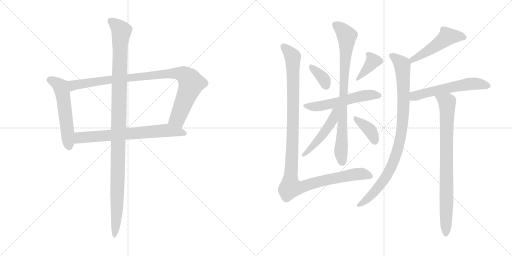
t = 0.00 s
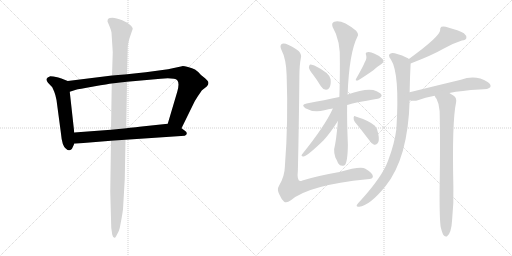
t = 2.43 s
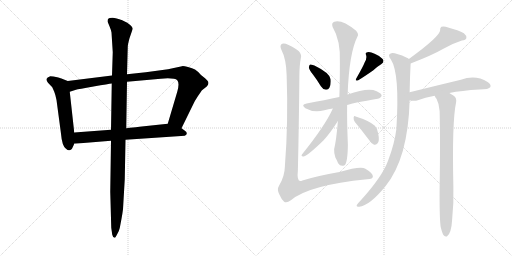
t = 4.86 s
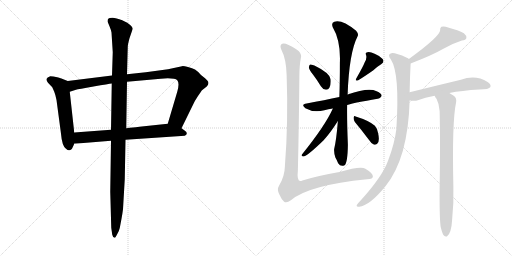
t = 7.29 s
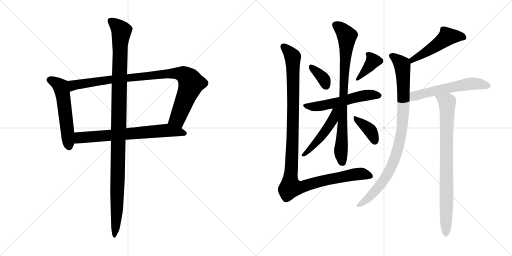
t = 9.72 s
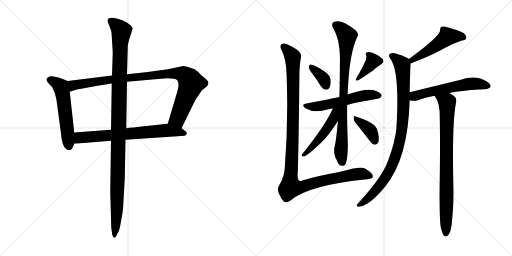
t = 12.15 s

The animated SVG that drew these frames (rendered in a browser with its animation timeline set to each time). Animation: 15 CSS @keyframes rules; one cycle of 12.15 s.

<svg version="1.1" viewBox="0 0 2048 1024" xmlns="http://www.w3.org/2000/svg">
  <g stroke="lightgray" stroke-dasharray="1,1" stroke-width="1" transform="scale(4, 4)">
    <line x1="0" y1="0" x2="256" y2="256"></line>
    <line x1="256" y1="0" x2="0" y2="256"></line>
    <line x1="128" y1="0" x2="128" y2="256"></line>
    <line x1="0" y1="128" x2="256" y2="128"></line>
    <line x1="256" y1="0" x2="512" y2="256"></line>
    <line x1="512" y1="0" x2="256" y2="256"></line>
    <line x1="384" y1="0" x2="384" y2="256"></line>
    <line x1="256" y1="128" x2="512" y2="128"></line>
  </g>
<g transform="scale(1, -1) translate(0, -850)">
   <style type="text/css">
    @keyframes keyframes0 {
      from {
       stroke: black;
       stroke-dashoffset: 555;
       stroke-width: 128;
       }
       64% {
       animation-timing-function: step-end;
       stroke: black;
       stroke-dashoffset: 0;
       stroke-width: 128;
       }
       to {
       stroke: black;
       stroke-width: 1024;
       }
       }
       #make-me-a-hanzi-animation-0 {
         animation: keyframes0 0.701660s both;
         animation-delay: 0.000000s;
         animation-timing-function: linear;
       }
    @keyframes keyframes1 {
      from {
       stroke: black;
       stroke-dashoffset: 954;
       stroke-width: 128;
       }
       76% {
       animation-timing-function: step-end;
       stroke: black;
       stroke-dashoffset: 0;
       stroke-width: 128;
       }
       to {
       stroke: black;
       stroke-width: 1024;
       }
       }
       #make-me-a-hanzi-animation-1 {
         animation: keyframes1 1.026367s both;
         animation-delay: 0.701660s;
         animation-timing-function: linear;
       }
    @keyframes keyframes2 {
      from {
       stroke: black;
       stroke-dashoffset: 698;
       stroke-width: 128;
       }
       69% {
       animation-timing-function: step-end;
       stroke: black;
       stroke-dashoffset: 0;
       stroke-width: 128;
       }
       to {
       stroke: black;
       stroke-width: 1024;
       }
       }
       #make-me-a-hanzi-animation-2 {
         animation: keyframes2 0.818034s both;
         animation-delay: 1.728027s;
         animation-timing-function: linear;
       }
    @keyframes keyframes3 {
      from {
       stroke: black;
       stroke-dashoffset: 1137;
       stroke-width: 128;
       }
       79% {
       animation-timing-function: step-end;
       stroke: black;
       stroke-dashoffset: 0;
       stroke-width: 128;
       }
       to {
       stroke: black;
       stroke-width: 1024;
       }
       }
       #make-me-a-hanzi-animation-3 {
         animation: keyframes3 1.175293s both;
         animation-delay: 2.546061s;
         animation-timing-function: linear;
       }
    @keyframes keyframes4 {
      from {
       stroke: black;
       stroke-dashoffset: 360;
       stroke-width: 128;
       }
       54% {
       animation-timing-function: step-end;
       stroke: black;
       stroke-dashoffset: 0;
       stroke-width: 128;
       }
       to {
       stroke: black;
       stroke-width: 1024;
       }
       }
       #make-me-a-hanzi-animation-4 {
         animation: keyframes4 0.542969s both;
         animation-delay: 3.721354s;
         animation-timing-function: linear;
       }
    @keyframes keyframes5 {
      from {
       stroke: black;
       stroke-dashoffset: 378;
       stroke-width: 128;
       }
       55% {
       animation-timing-function: step-end;
       stroke: black;
       stroke-dashoffset: 0;
       stroke-width: 128;
       }
       to {
       stroke: black;
       stroke-width: 1024;
       }
       }
       #make-me-a-hanzi-animation-5 {
         animation: keyframes5 0.557617s both;
         animation-delay: 4.264323s;
         animation-timing-function: linear;
       }
    @keyframes keyframes6 {
      from {
       stroke: black;
       stroke-dashoffset: 556;
       stroke-width: 128;
       }
       64% {
       animation-timing-function: step-end;
       stroke: black;
       stroke-dashoffset: 0;
       stroke-width: 128;
       }
       to {
       stroke: black;
       stroke-width: 1024;
       }
       }
       #make-me-a-hanzi-animation-6 {
         animation: keyframes6 0.702474s both;
         animation-delay: 4.821940s;
         animation-timing-function: linear;
       }
    @keyframes keyframes7 {
      from {
       stroke: black;
       stroke-dashoffset: 828;
       stroke-width: 128;
       }
       73% {
       animation-timing-function: step-end;
       stroke: black;
       stroke-dashoffset: 0;
       stroke-width: 128;
       }
       to {
       stroke: black;
       stroke-width: 1024;
       }
       }
       #make-me-a-hanzi-animation-7 {
         animation: keyframes7 0.923828s both;
         animation-delay: 5.524414s;
         animation-timing-function: linear;
       }
    @keyframes keyframes8 {
      from {
       stroke: black;
       stroke-dashoffset: 488;
       stroke-width: 128;
       }
       61% {
       animation-timing-function: step-end;
       stroke: black;
       stroke-dashoffset: 0;
       stroke-width: 128;
       }
       to {
       stroke: black;
       stroke-width: 1024;
       }
       }
       #make-me-a-hanzi-animation-8 {
         animation: keyframes8 0.647135s both;
         animation-delay: 6.448242s;
         animation-timing-function: linear;
       }
    @keyframes keyframes9 {
      from {
       stroke: black;
       stroke-dashoffset: 378;
       stroke-width: 128;
       }
       55% {
       animation-timing-function: step-end;
       stroke: black;
       stroke-dashoffset: 0;
       stroke-width: 128;
       }
       to {
       stroke: black;
       stroke-width: 1024;
       }
       }
       #make-me-a-hanzi-animation-9 {
         animation: keyframes9 0.557617s both;
         animation-delay: 7.095377s;
         animation-timing-function: linear;
       }
    @keyframes keyframes10 {
      from {
       stroke: black;
       stroke-dashoffset: 1160;
       stroke-width: 128;
       }
       79% {
       animation-timing-function: step-end;
       stroke: black;
       stroke-dashoffset: 0;
       stroke-width: 128;
       }
       to {
       stroke: black;
       stroke-width: 1024;
       }
       }
       #make-me-a-hanzi-animation-10 {
         animation: keyframes10 1.194010s both;
         animation-delay: 7.652994s;
         animation-timing-function: linear;
       }
    @keyframes keyframes11 {
      from {
       stroke: black;
       stroke-dashoffset: 500;
       stroke-width: 128;
       }
       62% {
       animation-timing-function: step-end;
       stroke: black;
       stroke-dashoffset: 0;
       stroke-width: 128;
       }
       to {
       stroke: black;
       stroke-width: 1024;
       }
       }
       #make-me-a-hanzi-animation-11 {
         animation: keyframes11 0.656901s both;
         animation-delay: 8.847004s;
         animation-timing-function: linear;
       }
    @keyframes keyframes12 {
      from {
       stroke: black;
       stroke-dashoffset: 927;
       stroke-width: 128;
       }
       75% {
       animation-timing-function: step-end;
       stroke: black;
       stroke-dashoffset: 0;
       stroke-width: 128;
       }
       to {
       stroke: black;
       stroke-width: 1024;
       }
       }
       #make-me-a-hanzi-animation-12 {
         animation: keyframes12 1.004395s both;
         animation-delay: 9.503905s;
         animation-timing-function: linear;
       }
    @keyframes keyframes13 {
      from {
       stroke: black;
       stroke-dashoffset: 577;
       stroke-width: 128;
       }
       65% {
       animation-timing-function: step-end;
       stroke: black;
       stroke-dashoffset: 0;
       stroke-width: 128;
       }
       to {
       stroke: black;
       stroke-width: 1024;
       }
       }
       #make-me-a-hanzi-animation-13 {
         animation: keyframes13 0.719564s both;
         animation-delay: 10.508300s;
         animation-timing-function: linear;
       }
    @keyframes keyframes14 {
      from {
       stroke: black;
       stroke-dashoffset: 830;
       stroke-width: 128;
       }
       73% {
       animation-timing-function: step-end;
       stroke: black;
       stroke-dashoffset: 0;
       stroke-width: 128;
       }
       to {
       stroke: black;
       stroke-width: 1024;
       }
       }
       #make-me-a-hanzi-animation-14 {
         animation: keyframes14 0.925456s both;
         animation-delay: 11.227864s;
         animation-timing-function: linear;
       }
</style>
<path d="M 271.0 526.5 L 248.0 535.5 Q 246.0 537.5 229.0 541.5 Q 212.0 545.5 201.0 545.5 Q 188.0 541.5 186.0 534.5 Q 185.0 526.5 192.0 519.5 L 209.0 501.5 L 217.0 483.5 Q 222.0 471.5 226.0 450.5 L 244.0 315.5 Q 248.0 266.5 264.0 255.5 Q 276.0 243.5 286.0 253.5 Q 289.0 256.5 297.0 275.5 L 297.0 320.5 L 279.0 483.5 C 276.0 513.5 274.0 525.5 271.0 526.5 Z" fill="lightgray"></path> 
<path d="M 728.0 585.5 L 672.0 573.5 L 583.0 561.5 L 508.0 553.5 L 448.0 548.5 L 271.0 526.5 C 241.0 522.5 250.0 474.5 279.0 483.5 L 304.0 491.5 Q 312.0 493.5 374.0 504.5 Q 436.0 515.5 447.0 516.5 L 508.0 523.5 L 643.0 535.5 Q 699.0 539.5 709.0 529.5 Q 719.0 518.5 709.0 483.5 L 671.0 355.5 C 662.0 326.5 713.0 310.5 726.0 337.5 L 773.0 433.5 Q 778.0 445.5 792.0 466.5 Q 806.0 487.5 808.0 489.5 L 827.0 504.5 Q 839.0 517.5 830.0 527.5 Q 822.0 536.5 819.0 538.5 L 804.0 550.5 Q 790.0 566.5 780.0 572.5 Q 770.0 577.5 752.0 582.5 Q 734.0 586.5 728.0 585.5 Z" fill="lightgray"></path> 
<path d="M 297.0 275.5 L 444.0 287.5 L 502.0 291.5 L 739.0 307.5 Q 747.0 310.5 747.0 316.5 Q 748.0 322.5 737.0 329.5 L 726.0 337.5 C 702.0 355.5 697.0 358.5 671.0 355.5 L 567.0 344.5 Q 566.0 344.5 505.0 337.5 L 444.0 331.5 L 297.0 320.5 C 267.0 318.5 267.0 273.5 297.0 275.5 Z" fill="lightgray"></path> 
<path d="M 508.0 553.5 L 511.0 661.5 Q 511.0 672.5 518.0 697.5 L 531.0 735.5 Q 530.0 745.5 509.0 759.5 L 489.0 769.5 Q 464.0 779.5 450.0 779.5 Q 436.0 779.5 433.0 775.5 Q 430.0 772.5 430.0 764.5 L 438.0 745.5 Q 445.0 728.5 446.0 720.5 L 451.0 641.5 L 448.0 548.5 L 447.0 516.5 L 444.0 331.5 L 444.0 287.5 L 441.0 83.5 L 445.0 -60.5 L 449.0 -88.5 Q 452.0 -100.5 458.0 -100.5 Q 460.0 -103.5 468.0 -87.5 Q 477.0 -72.5 479.0 -61.5 L 486.0 -24.5 Q 490.0 -2.5 492.0 13.5 L 499.0 133.5 L 502.0 291.5 L 505.0 337.5 L 508.0 523.5 L 508.0 553.5 Z" fill="lightgray"></path> 
<path d="M 1252.5 551.5 Q 1268.5 530.5 1283.5 505.5 Q 1290.5 493.5 1303.5 491.5 Q 1312.5 490.5 1317.5 499.5 Q 1324.5 509.5 1322.5 533.5 Q 1319.5 558.5 1257.5 588.5 Q 1245.5 592.5 1240.5 592.5 Q 1236.5 591.5 1235.5 580.5 Q 1236.5 571.5 1252.5 551.5 Z" fill="lightgray"></path> 
<path d="M 1458.5 600.5 Q 1452.5 584.5 1425.5 537.5 Q 1418.5 524.5 1431.5 528.5 Q 1456.5 543.5 1493.5 569.5 Q 1506.5 582.5 1524.5 593.5 Q 1539.5 602.5 1530.5 614.5 Q 1518.5 627.5 1498.5 635.5 Q 1479.5 644.5 1469.5 641.5 Q 1459.5 640.5 1464.5 629.5 Q 1468.5 616.5 1458.5 600.5 Z" fill="lightgray"></path> 
<path d="M 1388.5 430.5 Q 1415.5 439.5 1510.5 455.5 Q 1519.5 454.5 1526.5 466.5 Q 1527.5 476.5 1506.5 485.5 Q 1473.5 501.5 1390.5 472.5 L 1357.5 462.5 Q 1299.5 450.5 1226.5 436.5 Q 1201.5 432.5 1221.5 417.5 Q 1254.5 398.5 1297.5 409.5 Q 1312.5 413.5 1331.5 416.5 L 1388.5 430.5 Z" fill="lightgray"></path> 
<path d="M 1351.5 366.5 Q 1345.5 290.5 1336.5 253.5 Q 1335.5 237.5 1341.5 220.5 Q 1347.5 210.5 1352.5 197.5 Q 1362.5 181.5 1378.5 189.5 Q 1390.5 199.5 1391.5 271.5 Q 1387.5 368.5 1388.5 430.5 L 1390.5 472.5 Q 1396.5 638.5 1429.5 703.5 Q 1436.5 713.5 1424.5 727.5 Q 1367.5 773.5 1337.5 763.5 Q 1324.5 759.5 1330.5 742.5 Q 1363.5 687.5 1359.5 598.5 Q 1359.5 523.5 1357.5 462.5 L 1351.5 366.5 Z" fill="lightgray"></path> 
<path d="M 1331.5 416.5 Q 1300.5 347.5 1208.5 233.5 Q 1202.5 226.5 1212.5 224.5 Q 1224.5 221.5 1294.5 289.5 Q 1322.5 320.5 1351.5 366.5 C 1393.5 432.5 1345.5 447.5 1331.5 416.5 Z" fill="lightgray"></path> 
<path d="M 1419.5 362.5 Q 1444.5 332.5 1475.5 291.5 Q 1485.5 275.5 1496.5 271.5 Q 1503.5 270.5 1509.5 276.5 Q 1519.5 285.5 1512.5 317.5 Q 1511.5 333.5 1499.5 347.5 Q 1475.5 368.5 1422.5 384.5 Q 1416.5 388.5 1414.5 380.5 Q 1413.5 370.5 1419.5 362.5 Z" fill="lightgray"></path> 
<path d="M 1203.5 618.5 Q 1207.5 631.5 1195.5 645.5 Q 1185.5 655.5 1154.5 670.5 Q 1133.5 680.5 1125.5 673.5 Q 1118.5 666.5 1125.5 651.5 Q 1144.5 615.5 1146.5 551.5 Q 1153.5 361.5 1139.5 184.5 Q 1138.5 144.5 1116.5 108.5 Q 1106.5 92.5 1117.5 72.5 Q 1126.5 51.5 1136.5 43.5 Q 1146.5 36.5 1163.5 49.5 Q 1235.5 110.5 1468.5 133.5 Q 1492.5 134.5 1491.5 145.5 Q 1490.5 158.5 1461.5 175.5 Q 1443.5 187.5 1357.5 162.5 Q 1266.5 146.5 1209.5 128.5 Q 1185.5 116.5 1191.5 168.5 Q 1195.5 334.5 1197.5 543.5 Q 1197.5 589.5 1203.5 618.5 Z" fill="lightgray"></path> 
<path d="M 1642.5 596.5 Q 1730.5 630.5 1773.5 655.5 Q 1812.5 677.5 1847.5 688.5 Q 1863.5 689.5 1865.5 698.5 Q 1866.5 708.5 1855.5 717.5 Q 1834.5 729.5 1792.5 740.5 Q 1777.5 746.5 1765.5 743.5 Q 1759.5 739.5 1760.5 729.5 Q 1760.5 705.5 1635.5 614.5 C 1611.5 596.5 1614.5 585.5 1642.5 596.5 Z" fill="lightgray"></path> 
<path d="M 1638.5 481.5 Q 1639.5 538.5 1642.5 596.5 C 1643.5 610.5 1643.5 610.5 1635.5 614.5 Q 1632.5 618.5 1627.5 619.5 Q 1579.5 640.5 1565.5 637.5 Q 1547.5 633.5 1563.5 612.5 Q 1599.5 558.5 1585.5 334.5 Q 1578.5 276.5 1552.5 208.5 Q 1530.5 145.5 1442.5 48.5 Q 1429.5 35.5 1426.5 29.5 Q 1425.5 22.5 1436.5 23.5 Q 1478.5 27.5 1542.5 106.5 Q 1632.5 218.5 1638.5 448.5 L 1638.5 481.5 Z" fill="lightgray"></path> 
<path d="M 1797.5 478.5 Q 1846.5 488.5 1917.5 492.5 Q 1956.5 492.5 1961.5 502.5 Q 1965.5 512.5 1950.5 522.5 Q 1902.5 552.5 1843.5 531.5 Q 1743.5 507.5 1638.5 481.5 C 1609.5 474.5 1608.5 452.5 1638.5 448.5 Q 1639.5 449.5 1641.5 448.5 Q 1659.5 444.5 1671.5 449.5 Q 1699.5 461.5 1738.5 467.5 L 1797.5 478.5 Z" fill="lightgray"></path> 
<path d="M 1762.5 -56.5 Q 1768.5 -81.5 1774.5 -90.5 Q 1780.5 -97.5 1787.5 -95.5 Q 1805.5 -83.5 1808.5 -28.5 Q 1815.5 37.5 1813.5 102.5 Q 1807.5 363.5 1824.5 441.5 Q 1827.5 459.5 1813.5 468.5 Q 1804.5 474.5 1797.5 478.5 C 1772.5 494.5 1723.5 493.5 1738.5 467.5 Q 1741.5 460.5 1746.5 454.5 Q 1756.5 435.5 1758.5 406.5 Q 1761.5 286.5 1758.5 99.5 Q 1757.5 -17.5 1762.5 -56.5 Z" fill="lightgray"></path> 
      <clipPath id="make-me-a-hanzi-clip-0">
      <path d="M 271.0 526.5 L 248.0 535.5 Q 246.0 537.5 229.0 541.5 Q 212.0 545.5 201.0 545.5 Q 188.0 541.5 186.0 534.5 Q 185.0 526.5 192.0 519.5 L 209.0 501.5 L 217.0 483.5 Q 222.0 471.5 226.0 450.5 L 244.0 315.5 Q 248.0 266.5 264.0 255.5 Q 276.0 243.5 286.0 253.5 Q 289.0 256.5 297.0 275.5 L 297.0 320.5 L 279.0 483.5 C 276.0 513.5 274.0 525.5 271.0 526.5 Z" fill="lightgray"></path>
      </clipPath>
      <path clip-path="url(#make-me-a-hanzi-clip-0)" d="M 196.0 531.5 L 229.0 516.5 L 245.0 499.5 L 276.0 262.5 " fill="none" id="make-me-a-hanzi-animation-0" stroke-dasharray="427 854" stroke-linecap="round"></path>

      <clipPath id="make-me-a-hanzi-clip-1">
      <path d="M 728.0 585.5 L 672.0 573.5 L 583.0 561.5 L 508.0 553.5 L 448.0 548.5 L 271.0 526.5 C 241.0 522.5 250.0 474.5 279.0 483.5 L 304.0 491.5 Q 312.0 493.5 374.0 504.5 Q 436.0 515.5 447.0 516.5 L 508.0 523.5 L 643.0 535.5 Q 699.0 539.5 709.0 529.5 Q 719.0 518.5 709.0 483.5 L 671.0 355.5 C 662.0 326.5 713.0 310.5 726.0 337.5 L 773.0 433.5 Q 778.0 445.5 792.0 466.5 Q 806.0 487.5 808.0 489.5 L 827.0 504.5 Q 839.0 517.5 830.0 527.5 Q 822.0 536.5 819.0 538.5 L 804.0 550.5 Q 790.0 566.5 780.0 572.5 Q 770.0 577.5 752.0 582.5 Q 734.0 586.5 728.0 585.5 Z" fill="lightgray"></path>
      </clipPath>
      <path clip-path="url(#make-me-a-hanzi-clip-1)" d="M 283.0 491.5 L 295.0 510.5 L 398.0 526.5 L 667.0 555.5 L 732.0 553.5 L 757.0 533.5 L 765.0 516.5 L 710.0 375.5 L 680.0 360.5 " fill="none" id="make-me-a-hanzi-animation-1" stroke-dasharray="826 1652" stroke-linecap="round"></path>

      <clipPath id="make-me-a-hanzi-clip-2">
      <path d="M 297.0 275.5 L 444.0 287.5 L 502.0 291.5 L 739.0 307.5 Q 747.0 310.5 747.0 316.5 Q 748.0 322.5 737.0 329.5 L 726.0 337.5 C 702.0 355.5 697.0 358.5 671.0 355.5 L 567.0 344.5 Q 566.0 344.5 505.0 337.5 L 444.0 331.5 L 297.0 320.5 C 267.0 318.5 267.0 273.5 297.0 275.5 Z" fill="lightgray"></path>
      </clipPath>
      <path clip-path="url(#make-me-a-hanzi-clip-2)" d="M 304.0 283.5 L 321.0 300.5 L 670.0 329.5 L 737.0 316.5 " fill="none" id="make-me-a-hanzi-animation-2" stroke-dasharray="570 1140" stroke-linecap="round"></path>

      <clipPath id="make-me-a-hanzi-clip-3">
      <path d="M 508.0 553.5 L 511.0 661.5 Q 511.0 672.5 518.0 697.5 L 531.0 735.5 Q 530.0 745.5 509.0 759.5 L 489.0 769.5 Q 464.0 779.5 450.0 779.5 Q 436.0 779.5 433.0 775.5 Q 430.0 772.5 430.0 764.5 L 438.0 745.5 Q 445.0 728.5 446.0 720.5 L 451.0 641.5 L 448.0 548.5 L 447.0 516.5 L 444.0 331.5 L 444.0 287.5 L 441.0 83.5 L 445.0 -60.5 L 449.0 -88.5 Q 452.0 -100.5 458.0 -100.5 Q 460.0 -103.5 468.0 -87.5 Q 477.0 -72.5 479.0 -61.5 L 486.0 -24.5 Q 490.0 -2.5 492.0 13.5 L 499.0 133.5 L 502.0 291.5 L 505.0 337.5 L 508.0 523.5 L 508.0 553.5 Z" fill="lightgray"></path>
      </clipPath>
      <path clip-path="url(#make-me-a-hanzi-clip-3)" d="M 441.0 767.5 L 486.0 726.5 L 480.0 667.5 L 468.0 11.5 L 456.0 -92.5 " fill="none" id="make-me-a-hanzi-animation-3" stroke-dasharray="1009 2018" stroke-linecap="round"></path>

      <clipPath id="make-me-a-hanzi-clip-4">
      <path d="M 1252.5 551.5 Q 1268.5 530.5 1283.5 505.5 Q 1290.5 493.5 1303.5 491.5 Q 1312.5 490.5 1317.5 499.5 Q 1324.5 509.5 1322.5 533.5 Q 1319.5 558.5 1257.5 588.5 Q 1245.5 592.5 1240.5 592.5 Q 1236.5 591.5 1235.5 580.5 Q 1236.5 571.5 1252.5 551.5 Z" fill="lightgray"></path>
      </clipPath>
      <path clip-path="url(#make-me-a-hanzi-clip-4)" d="M 1242.5 584.5 L 1285.5 546.5 L 1305.5 504.5 " fill="none" id="make-me-a-hanzi-animation-4" stroke-dasharray="232 464" stroke-linecap="round"></path>

      <clipPath id="make-me-a-hanzi-clip-5">
      <path d="M 1458.5 600.5 Q 1452.5 584.5 1425.5 537.5 Q 1418.5 524.5 1431.5 528.5 Q 1456.5 543.5 1493.5 569.5 Q 1506.5 582.5 1524.5 593.5 Q 1539.5 602.5 1530.5 614.5 Q 1518.5 627.5 1498.5 635.5 Q 1479.5 644.5 1469.5 641.5 Q 1459.5 640.5 1464.5 629.5 Q 1468.5 616.5 1458.5 600.5 Z" fill="lightgray"></path>
      </clipPath>
      <path clip-path="url(#make-me-a-hanzi-clip-5)" d="M 1475.5 631.5 L 1492.5 607.5 L 1433.5 536.5 " fill="none" id="make-me-a-hanzi-animation-5" stroke-dasharray="250 500" stroke-linecap="round"></path>

      <clipPath id="make-me-a-hanzi-clip-6">
      <path d="M 1388.5 430.5 Q 1415.5 439.5 1510.5 455.5 Q 1519.5 454.5 1526.5 466.5 Q 1527.5 476.5 1506.5 485.5 Q 1473.5 501.5 1390.5 472.5 L 1357.5 462.5 Q 1299.5 450.5 1226.5 436.5 Q 1201.5 432.5 1221.5 417.5 Q 1254.5 398.5 1297.5 409.5 Q 1312.5 413.5 1331.5 416.5 L 1388.5 430.5 Z" fill="lightgray"></path>
      </clipPath>
      <path clip-path="url(#make-me-a-hanzi-clip-6)" d="M 1222.5 427.5 L 1258.5 423.5 L 1334.5 436.5 L 1441.5 465.5 L 1488.5 471.5 L 1516.5 467.5 " fill="none" id="make-me-a-hanzi-animation-6" stroke-dasharray="428 856" stroke-linecap="round"></path>

      <clipPath id="make-me-a-hanzi-clip-7">
      <path d="M 1351.5 366.5 Q 1345.5 290.5 1336.5 253.5 Q 1335.5 237.5 1341.5 220.5 Q 1347.5 210.5 1352.5 197.5 Q 1362.5 181.5 1378.5 189.5 Q 1390.5 199.5 1391.5 271.5 Q 1387.5 368.5 1388.5 430.5 L 1390.5 472.5 Q 1396.5 638.5 1429.5 703.5 Q 1436.5 713.5 1424.5 727.5 Q 1367.5 773.5 1337.5 763.5 Q 1324.5 759.5 1330.5 742.5 Q 1363.5 687.5 1359.5 598.5 Q 1359.5 523.5 1357.5 462.5 L 1351.5 366.5 Z" fill="lightgray"></path>
      </clipPath>
      <path clip-path="url(#make-me-a-hanzi-clip-7)" d="M 1341.5 750.5 L 1369.5 730.5 L 1387.5 703.5 L 1363.5 248.5 L 1369.5 199.5 " fill="none" id="make-me-a-hanzi-animation-7" stroke-dasharray="700 1400" stroke-linecap="round"></path>

      <clipPath id="make-me-a-hanzi-clip-8">
      <path d="M 1331.5 416.5 Q 1300.5 347.5 1208.5 233.5 Q 1202.5 226.5 1212.5 224.5 Q 1224.5 221.5 1294.5 289.5 Q 1322.5 320.5 1351.5 366.5 C 1393.5 432.5 1345.5 447.5 1331.5 416.5 Z" fill="lightgray"></path>
      </clipPath>
      <path clip-path="url(#make-me-a-hanzi-clip-8)" d="M 1350.5 415.5 L 1321.5 355.5 L 1275.5 290.5 L 1214.5 230.5 " fill="none" id="make-me-a-hanzi-animation-8" stroke-dasharray="360 720" stroke-linecap="round"></path>

      <clipPath id="make-me-a-hanzi-clip-9">
      <path d="M 1419.5 362.5 Q 1444.5 332.5 1475.5 291.5 Q 1485.5 275.5 1496.5 271.5 Q 1503.5 270.5 1509.5 276.5 Q 1519.5 285.5 1512.5 317.5 Q 1511.5 333.5 1499.5 347.5 Q 1475.5 368.5 1422.5 384.5 Q 1416.5 388.5 1414.5 380.5 Q 1413.5 370.5 1419.5 362.5 Z" fill="lightgray"></path>
      </clipPath>
      <path clip-path="url(#make-me-a-hanzi-clip-9)" d="M 1421.5 376.5 L 1481.5 327.5 L 1498.5 286.5 " fill="none" id="make-me-a-hanzi-animation-9" stroke-dasharray="250 500" stroke-linecap="round"></path>

      <clipPath id="make-me-a-hanzi-clip-10">
      <path d="M 1203.5 618.5 Q 1207.5 631.5 1195.5 645.5 Q 1185.5 655.5 1154.5 670.5 Q 1133.5 680.5 1125.5 673.5 Q 1118.5 666.5 1125.5 651.5 Q 1144.5 615.5 1146.5 551.5 Q 1153.5 361.5 1139.5 184.5 Q 1138.5 144.5 1116.5 108.5 Q 1106.5 92.5 1117.5 72.5 Q 1126.5 51.5 1136.5 43.5 Q 1146.5 36.5 1163.5 49.5 Q 1235.5 110.5 1468.5 133.5 Q 1492.5 134.5 1491.5 145.5 Q 1490.5 158.5 1461.5 175.5 Q 1443.5 187.5 1357.5 162.5 Q 1266.5 146.5 1209.5 128.5 Q 1185.5 116.5 1191.5 168.5 Q 1195.5 334.5 1197.5 543.5 Q 1197.5 589.5 1203.5 618.5 Z" fill="lightgray"></path>
      </clipPath>
      <path clip-path="url(#make-me-a-hanzi-clip-10)" d="M 1133.5 665.5 L 1170.5 623.5 L 1172.5 587.5 L 1172.5 353.5 L 1162.5 101.5 L 1192.5 99.5 L 1287.5 127.5 L 1414.5 152.5 L 1440.5 155.5 L 1480.5 146.5 " fill="none" id="make-me-a-hanzi-animation-10" stroke-dasharray="1032 2064" stroke-linecap="round"></path>

      <clipPath id="make-me-a-hanzi-clip-11">
      <path d="M 1642.5 596.5 Q 1730.5 630.5 1773.5 655.5 Q 1812.5 677.5 1847.5 688.5 Q 1863.5 689.5 1865.5 698.5 Q 1866.5 708.5 1855.5 717.5 Q 1834.5 729.5 1792.5 740.5 Q 1777.5 746.5 1765.5 743.5 Q 1759.5 739.5 1760.5 729.5 Q 1760.5 705.5 1635.5 614.5 C 1611.5 596.5 1614.5 585.5 1642.5 596.5 Z" fill="lightgray"></path>
      </clipPath>
      <path clip-path="url(#make-me-a-hanzi-clip-11)" d="M 1854.5 701.5 L 1789.5 704.5 L 1711.5 646.5 L 1674.5 628.5 L 1666.5 618.5 L 1650.5 615.5 L 1650.5 604.5 " fill="none" id="make-me-a-hanzi-animation-11" stroke-dasharray="372 744" stroke-linecap="round"></path>

      <clipPath id="make-me-a-hanzi-clip-12">
      <path d="M 1638.5 481.5 Q 1639.5 538.5 1642.5 596.5 C 1643.5 610.5 1643.5 610.5 1635.5 614.5 Q 1632.5 618.5 1627.5 619.5 Q 1579.5 640.5 1565.5 637.5 Q 1547.5 633.5 1563.5 612.5 Q 1599.5 558.5 1585.5 334.5 Q 1578.5 276.5 1552.5 208.5 Q 1530.5 145.5 1442.5 48.5 Q 1429.5 35.5 1426.5 29.5 Q 1425.5 22.5 1436.5 23.5 Q 1478.5 27.5 1542.5 106.5 Q 1632.5 218.5 1638.5 448.5 L 1638.5 481.5 Z" fill="lightgray"></path>
      </clipPath>
      <path clip-path="url(#make-me-a-hanzi-clip-12)" d="M 1568.5 624.5 L 1609.5 590.5 L 1613.5 401.5 L 1598.5 282.5 L 1577.5 212.5 L 1537.5 133.5 L 1496.5 80.5 L 1433.5 30.5 " fill="none" id="make-me-a-hanzi-animation-12" stroke-dasharray="799 1598" stroke-linecap="round"></path>

      <clipPath id="make-me-a-hanzi-clip-13">
      <path d="M 1797.5 478.5 Q 1846.5 488.5 1917.5 492.5 Q 1956.5 492.5 1961.5 502.5 Q 1965.5 512.5 1950.5 522.5 Q 1902.5 552.5 1843.5 531.5 Q 1743.5 507.5 1638.5 481.5 C 1609.5 474.5 1608.5 452.5 1638.5 448.5 Q 1639.5 449.5 1641.5 448.5 Q 1659.5 444.5 1671.5 449.5 Q 1699.5 461.5 1738.5 467.5 L 1797.5 478.5 Z" fill="lightgray"></path>
      </clipPath>
      <path clip-path="url(#make-me-a-hanzi-clip-13)" d="M 1640.5 454.5 L 1694.5 477.5 L 1857.5 511.5 L 1897.5 516.5 L 1952.5 506.5 " fill="none" id="make-me-a-hanzi-animation-13" stroke-dasharray="449 898" stroke-linecap="round"></path>

      <clipPath id="make-me-a-hanzi-clip-14">
      <path d="M 1762.5 -56.5 Q 1768.5 -81.5 1774.5 -90.5 Q 1780.5 -97.5 1787.5 -95.5 Q 1805.5 -83.5 1808.5 -28.5 Q 1815.5 37.5 1813.5 102.5 Q 1807.5 363.5 1824.5 441.5 Q 1827.5 459.5 1813.5 468.5 Q 1804.5 474.5 1797.5 478.5 C 1772.5 494.5 1723.5 493.5 1738.5 467.5 Q 1741.5 460.5 1746.5 454.5 Q 1756.5 435.5 1758.5 406.5 Q 1761.5 286.5 1758.5 99.5 Q 1757.5 -17.5 1762.5 -56.5 Z" fill="lightgray"></path>
      </clipPath>
      <path clip-path="url(#make-me-a-hanzi-clip-14)" d="M 1746.5 463.5 L 1788.5 441.5 L 1783.5 -85.5 " fill="none" id="make-me-a-hanzi-animation-14" stroke-dasharray="702 1404" stroke-linecap="round"></path>

</g>
</svg>
